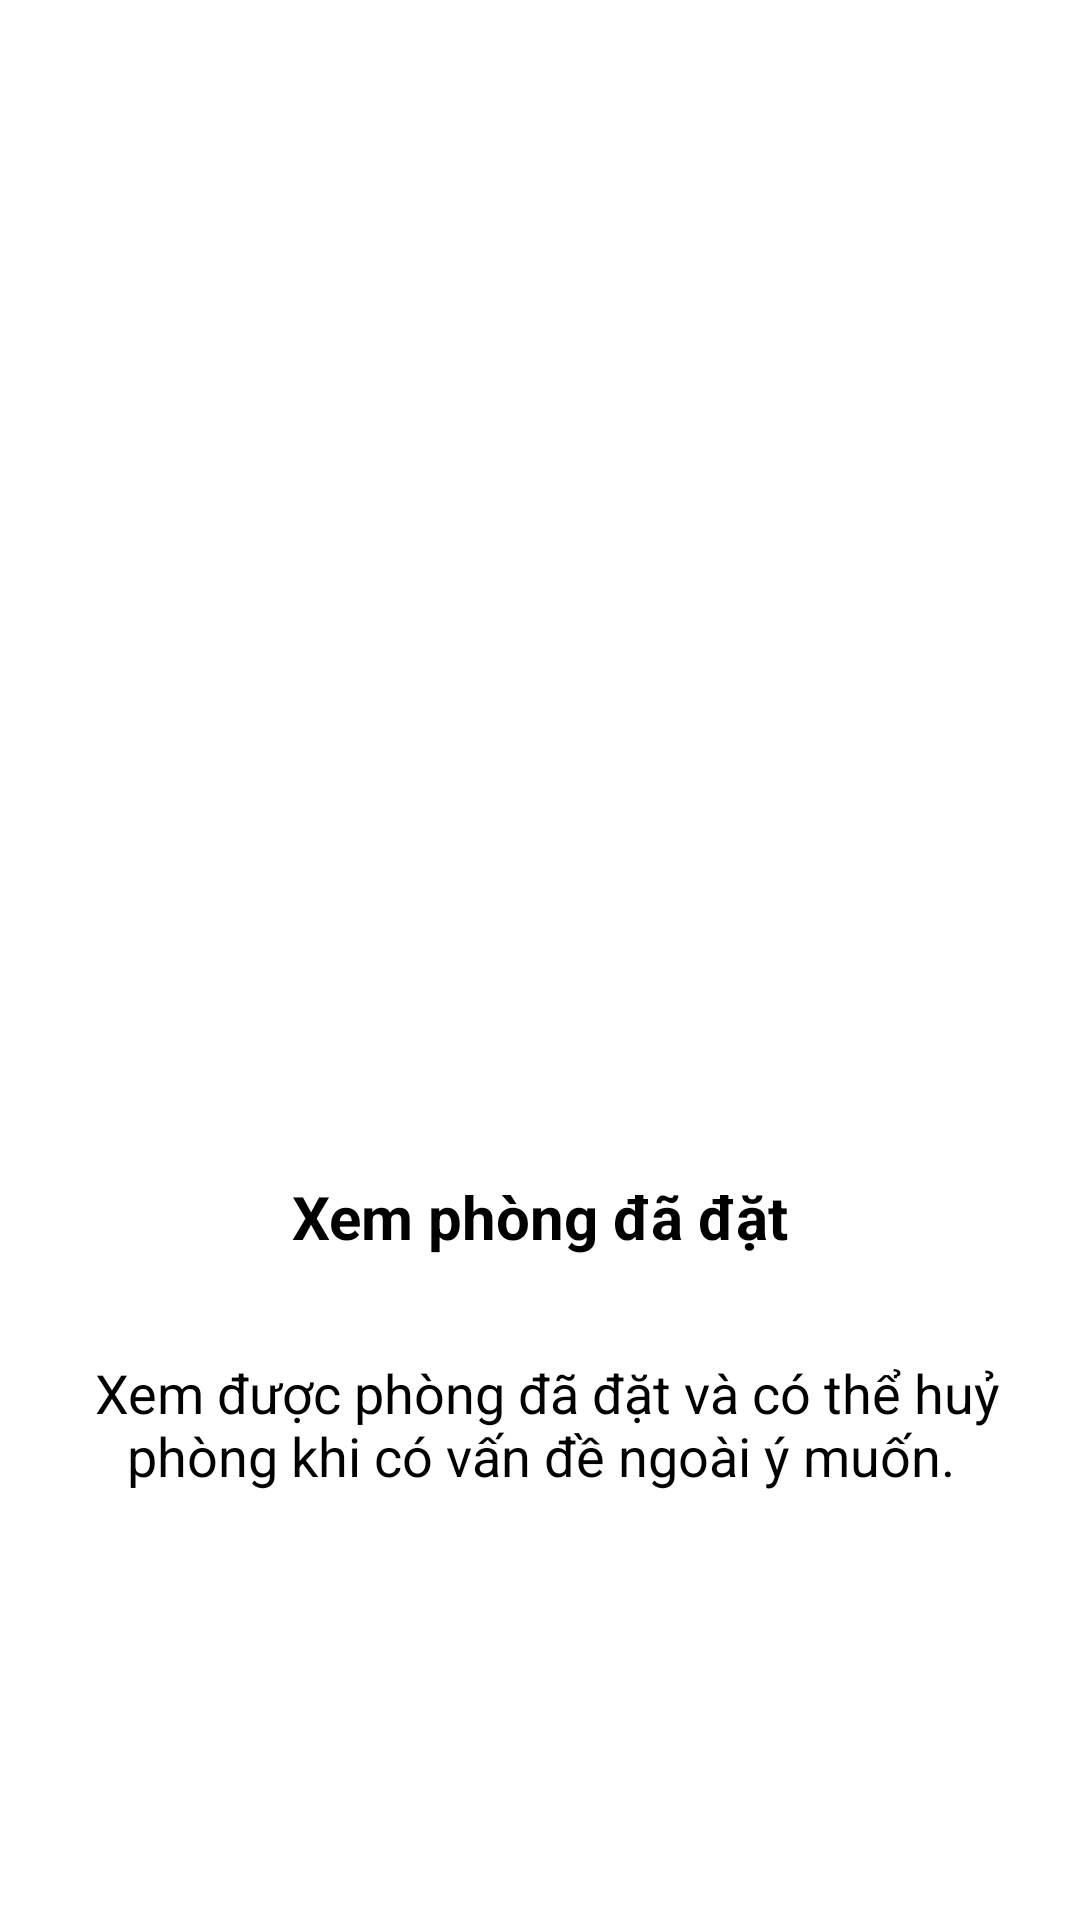

Layout XML and referenced resources for this Android screen:
<!-- AndroidManifest.xml: application theme Theme.ChatApplication -->
<!-- res/layout/fragment_load2.xml -->
<?xml version="1.0" encoding="utf-8"?>
<androidx.constraintlayout.widget.ConstraintLayout
    xmlns:android="http://schemas.android.com/apk/res/android"
    xmlns:app="http://schemas.android.com/apk/res-auto"
    xmlns:tools="http://schemas.android.com/tools"
    android:layout_width="match_parent"
    android:layout_height="match_parent"
    >

    <ImageView
        android:layout_width="307dp"
        android:layout_height="221dp"
        android:layout_marginTop="164dp"

        app:layout_constraintEnd_toEndOf="parent"
        app:layout_constraintStart_toStartOf="parent"
        app:layout_constraintTop_toTopOf="parent" />

    <TextView
        android:layout_width="wrap_content"
        android:layout_height="wrap_content"
        android:layout_marginTop="392dp"
        android:text="Xem phòng đã đặt"
        android:textColor="@color/black"
        android:textSize="20sp"
        android:textStyle="bold"
        app:layout_constraintEnd_toEndOf="parent"
        app:layout_constraintStart_toStartOf="parent"
        app:layout_constraintTop_toTopOf="parent" />

    <TextView
        android:layout_width="wrap_content"
        android:layout_height="wrap_content"
        android:layout_marginTop="452dp"
        android:gravity="center"
        android:text=" Xem được phòng đã đặt và có thể huỷ phòng
khi có vấn đề ngoài ý muốn."
        android:textColor="@color/black"
        android:textSize="18sp"
        app:layout_constraintEnd_toEndOf="parent"
        app:layout_constraintHorizontal_bias="0.0"
        app:layout_constraintStart_toStartOf="parent"
        app:layout_constraintTop_toTopOf="parent" />



</androidx.constraintlayout.widget.ConstraintLayout>
<!-- resources referenced by this layout -->
<resources>
  <color name="black">#FF000000</color>
  <style name="Theme.ChatApplication" parent="Theme.MaterialComponents.DayNight.NoActionBar">
          
          <item name="colorPrimary">@color/purple_500</item>
          <item name="colorPrimaryVariant">@color/purple_700</item>
          <item name="colorOnPrimary">@color/white</item>
          
          <item name="colorSecondary">@color/teal_200</item>
          <item name="colorSecondaryVariant">@color/teal_700</item>
          <item name="colorOnSecondary">@color/black</item>
          
          <item name="android:statusBarColor">?attr/colorPrimaryVariant</item>
          
      </style>
  <color name="purple_500">#FF6200EE</color>
  <color name="purple_700">#FF3700B3</color>
  <color name="white">#FFFFFFFF</color>
  <color name="teal_200">#FF03DAC5</color>
  <color name="teal_700">#FF018786</color>
</resources>
